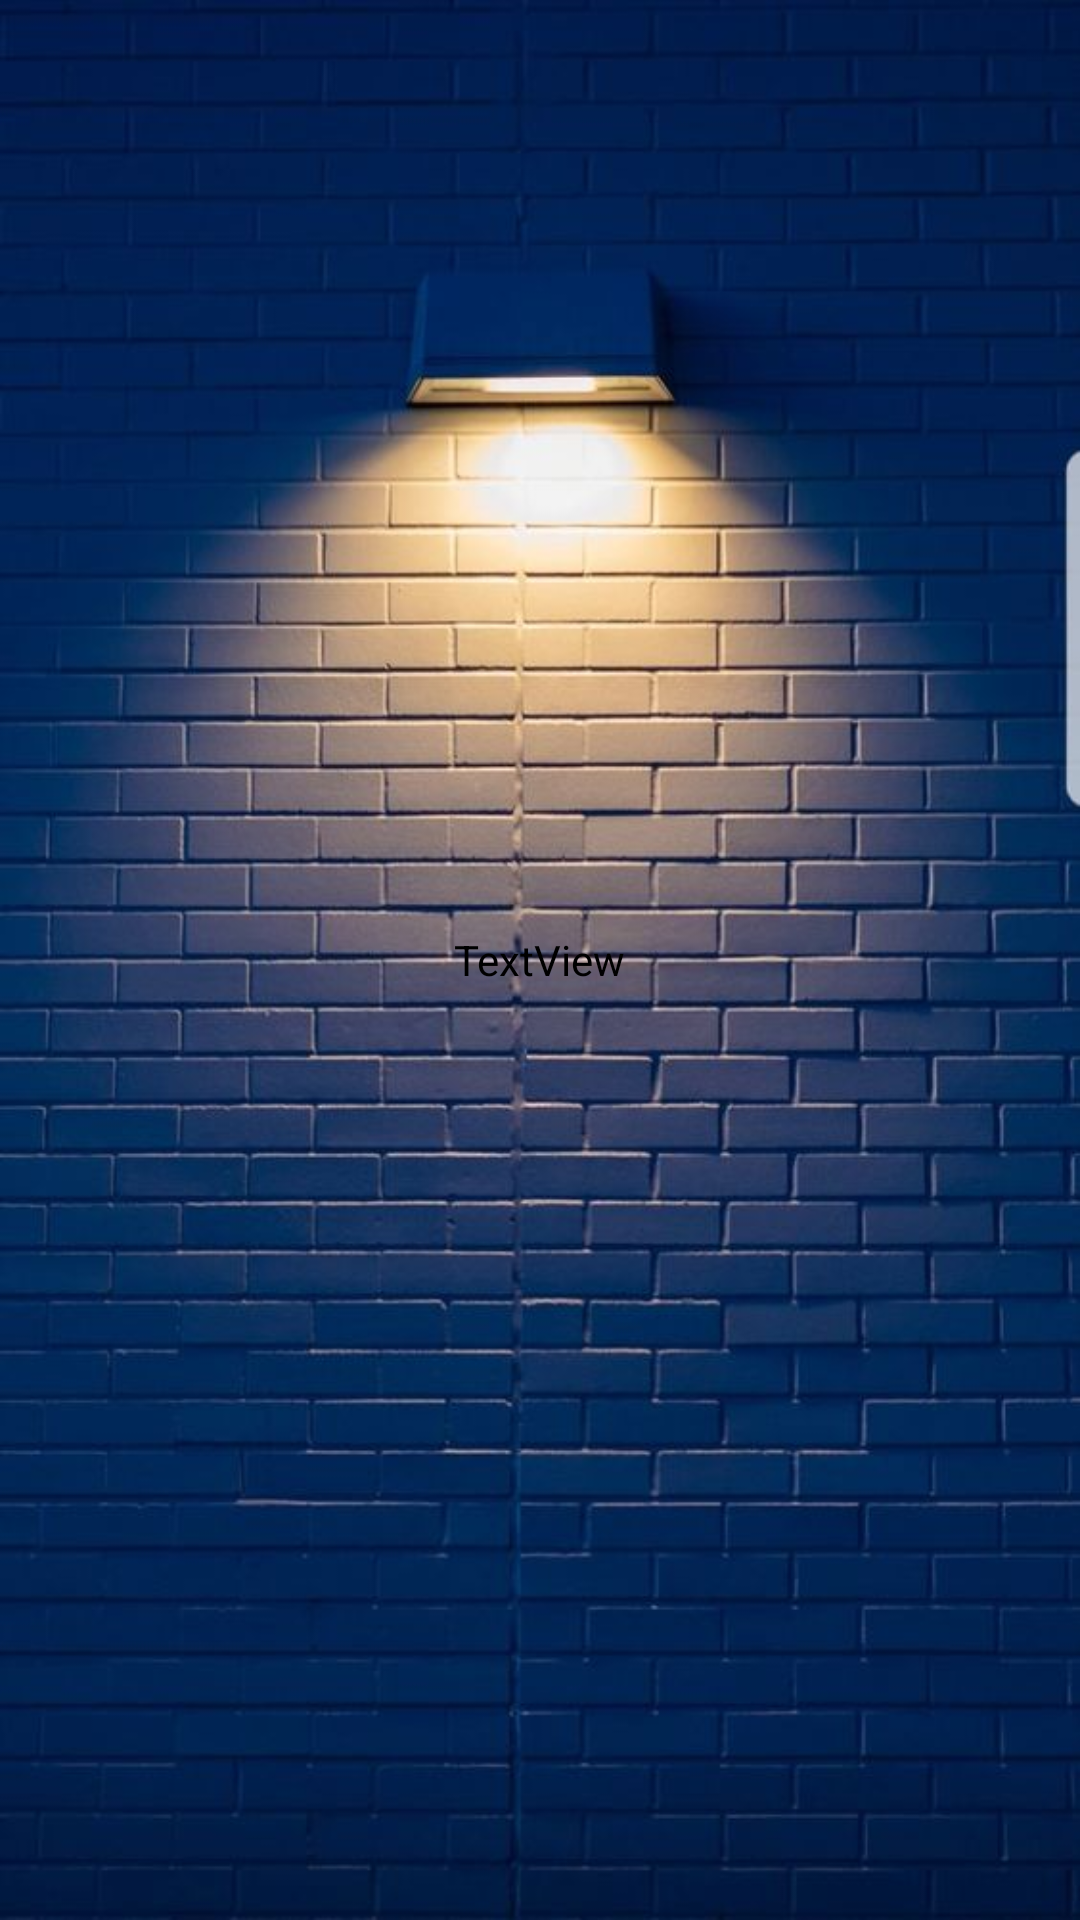

Write the Android layout XML for this screen, with the resource values it uses.
<!-- AndroidManifest.xml: application theme Theme.GrigoreAdrianMaths -->
<!-- res/layout/activity_ranking_view_model.xml -->
<?xml version="1.0" encoding="utf-8"?>
<RelativeLayout xmlns:android="http://schemas.android.com/apk/res/android"
    xmlns:app="http://schemas.android.com/apk/res-auto"
    xmlns:tools="http://schemas.android.com/tools"
    android:layout_width="match_parent"
    android:layout_height="match_parent"
    android:id="@+id/myRanking_layout"
    android:background="@drawable/ranking_background"
    tools:context=".levels.Level1">

    <TextView
        android:id="@+id/tv1"
        android:layout_width="wrap_content"
        android:layout_centerVertical="true"
        android:layout_height="wrap_content"
        android:textColor="@color/black"
        android:layout_centerHorizontal="true"
        android:text="TextView" />
</RelativeLayout>
<!-- resources referenced by this layout -->
<resources>
  <color name="black">#FF000000</color>
  <!-- drawable ranking_background: png bitmap (drawable, 784710 bytes) -->
  <style name="Theme.GrigoreAdrianMaths" parent="Base.Theme.GrigoreAdrianMaths" />
  <style name="Base.Theme.GrigoreAdrianMaths" parent="Theme.Material3.DayNight">
          
          
      </style>
</resources>
